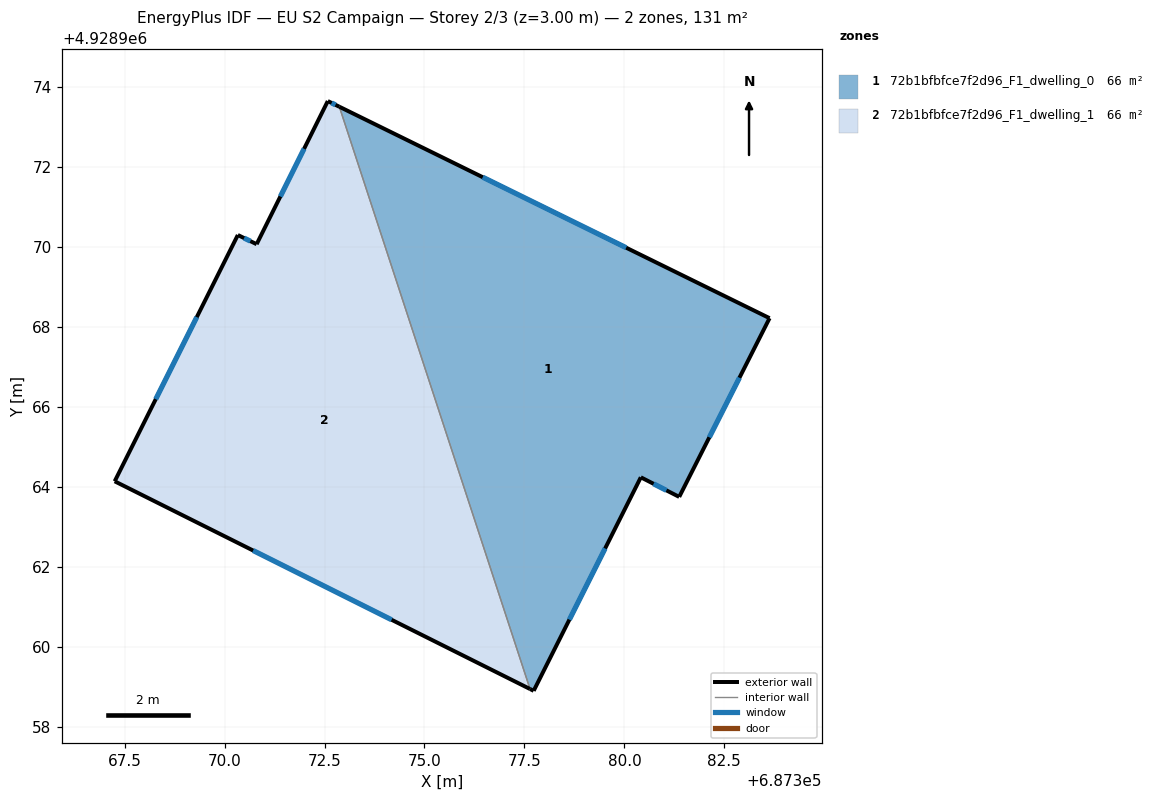
=== STOREY PLAN SPEC (per zone: floor XY polygon, exterior-wall plan segments, windows/doors) ===
zone 1: 72b1bfbfce7f2d96_F1_dwelling_0  (65.7 m²)
  floor: (687381.37, 4928963.74) (687383.63, 4928968.21) (687372.87, 4928973.50) (687377.64, 4928958.94) (687377.73, 4928958.89) (687380.41, 4928964.23)
  exterior wall: (687372.87, 4928973.50) – (687383.63, 4928968.21)  [12.0 m]
    window: (687376.46, 4928971.74) – (687380.04, 4928969.98)  [4.0 m²]
  exterior wall: (687383.63, 4928968.21) – (687381.37, 4928963.74)  [5.0 m]
    window: (687382.88, 4928966.72) – (687382.12, 4928965.23)  [1.7 m²]
  exterior wall: (687381.37, 4928963.74) – (687380.41, 4928964.23)  [1.1 m]
    window: (687381.05, 4928963.91) – (687380.73, 4928964.07)  [0.4 m²]
  exterior wall: (687380.41, 4928964.23) – (687377.73, 4928958.89)  [6.0 m]
    window: (687379.52, 4928962.45) – (687378.62, 4928960.67)  [2.0 m²]
  exterior wall: (687377.73, 4928958.89) – (687377.64, 4928958.94)  [0.1 m]
  interior walls: 1
zone 2: 72b1bfbfce7f2d96_F1_dwelling_1  (65.7 m²)
  floor: (687377.64, 4928958.94) (687372.87, 4928973.50) (687372.58, 4928973.64) (687370.80, 4928970.06) (687370.33, 4928970.29) (687367.25, 4928964.13)
  exterior wall: (687370.80, 4928970.06) – (687372.58, 4928973.64)  [4.0 m]
    window: (687371.40, 4928971.26) – (687371.99, 4928972.45)  [1.3 m²]
  exterior wall: (687372.58, 4928973.64) – (687372.87, 4928973.50)  [0.3 m]
    window: (687372.68, 4928973.60) – (687372.77, 4928973.55)  [0.1 m²]
  exterior wall: (687377.64, 4928958.94) – (687367.25, 4928964.13)  [11.6 m]
    window: (687374.18, 4928960.67) – (687370.71, 4928962.40)  [3.9 m²]
  exterior wall: (687367.25, 4928964.13) – (687370.33, 4928970.29)  [6.9 m]
    window: (687368.28, 4928966.19) – (687369.31, 4928968.24)  [2.3 m²]
  exterior wall: (687370.33, 4928970.29) – (687370.80, 4928970.06)  [0.5 m]
    window: (687370.49, 4928970.22) – (687370.65, 4928970.14)  [0.2 m²]
  interior walls: 1

=== DERIVED (storey summary) ===
Building: EU S2 Campaign
Storey: 2 of 3  (floor level z = 3.00 m)
Storey gross floor area: 131.5 m²
Zones on this storey: 2
  - 72b1bfbfce7f2d96_F1_dwelling_0: floor 65.7 m²; exterior wall 24.2 m (72.5 m²); 4 window(s) 8.0 m²; WWR 11.1%
  - 72b1bfbfce7f2d96_F1_dwelling_1: floor 65.7 m²; exterior wall 23.3 m (70.0 m²); 5 window(s) 7.8 m²; WWR 11.1%
Zone adjacency (shared interzone walls):
  - 72b1bfbfce7f2d96_F1_dwelling_0 ↔ 72b1bfbfce7f2d96_F1_dwelling_1